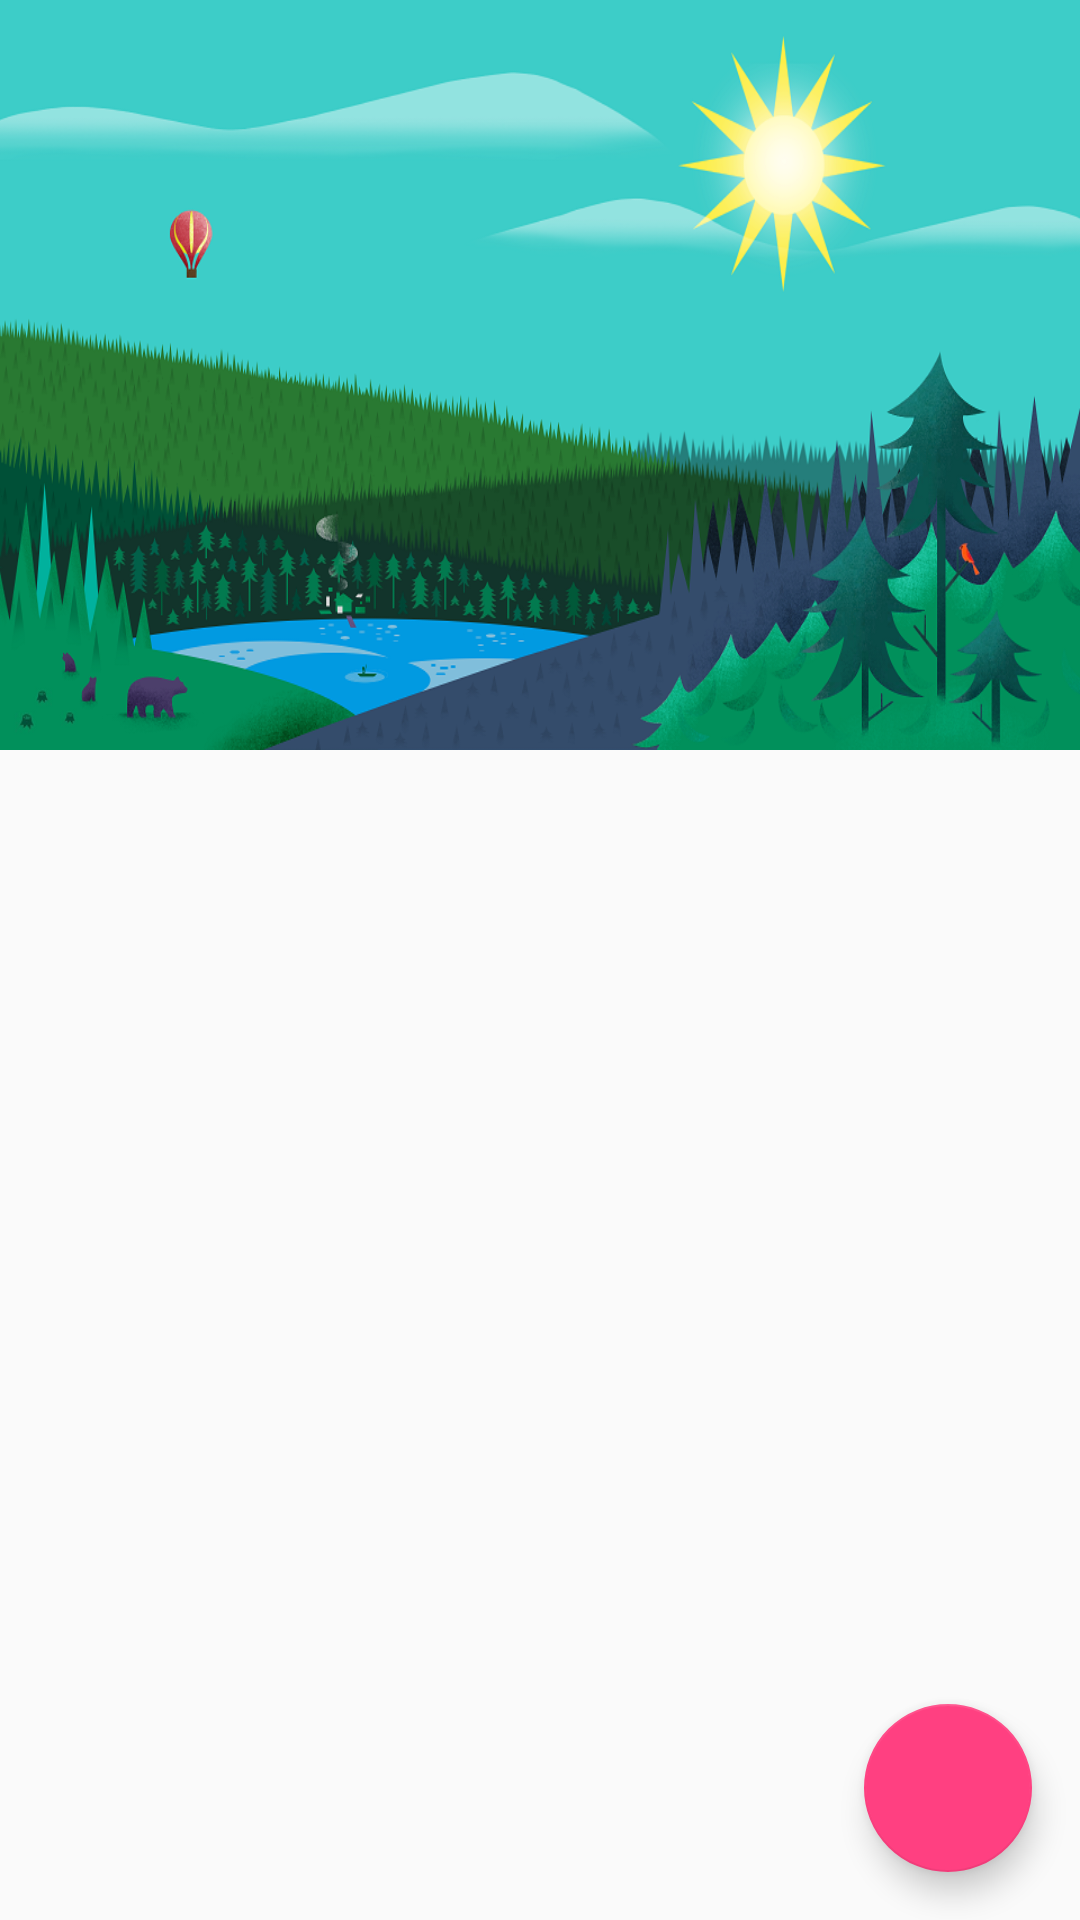

Android layout source for this screen:
<!-- AndroidManifest.xml: application theme AppTheme -->
<!-- res/layout/parallax_toolbar.xml -->
<?xml version="1.0" encoding="utf-8"?>
<android.support.design.widget.CoordinatorLayout xmlns:android="http://schemas.android.com/apk/res/android"
    xmlns:app="http://schemas.android.com/apk/res-auto"
    android:layout_width="match_parent"
    android:layout_height="match_parent"
    android:fitsSystemWindows="true">

    <android.support.design.widget.AppBarLayout
        android:id="@+id/appbar"
        android:layout_width="match_parent"
        android:layout_height="250dp"
        android:fitsSystemWindows="true"
        android:theme="@style/ThemeOverlay.AppCompat.Dark.ActionBar">

        <android.support.design.widget.CollapsingToolbarLayout
            android:id="@+id/collapsing_toolbar"
            android:layout_width="match_parent"
            android:layout_height="match_parent"
            android:fitsSystemWindows="true"
            app:contentScrim="?attr/colorPrimary"
            app:expandedTitleMarginEnd="64dp"
            app:expandedTitleMarginStart="48dp"
            app:layout_scrollFlags="scroll|exitUntilCollapsed">

            <ImageView
                android:id="@+id/header"
                android:layout_width="match_parent"
                android:layout_height="match_parent"
                android:background="@drawable/fondo2"
                android:fitsSystemWindows="true"
                android:scaleType="centerCrop"
                app:layout_collapseMode="parallax" />

            <android.support.v7.widget.Toolbar
                android:id="@+id/anim_toolbar"
                android:layout_width="match_parent"
                android:layout_height="?attr/actionBarSize"
                app:layout_collapseMode="pin"
                app:popupTheme="@style/ThemeOverlay.AppCompat.Light" />

        </android.support.design.widget.CollapsingToolbarLayout>

    </android.support.design.widget.AppBarLayout>

        <android.support.v7.widget.RecyclerView
            android:id="@+id/scrollableview"
            android:layout_width="match_parent"
            android:layout_height="match_parent"
            android:fillViewport="true"
            android:layout_gravity="fill_vertical"
            app:layout_behavior="@string/appbar_scrolling_view_behavior"/>

        <android.support.design.widget.FloatingActionButton
            android:id="@+id/fab"
            android:layout_width="wrap_content"
            android:layout_height="wrap_content"
            android:layout_gravity="bottom|end"
            android:layout_margin="@dimen/fab_margin"
            android:src="@drawable/ic_share_white"/>

</android.support.design.widget.CoordinatorLayout>
<!-- resources referenced by this layout -->
<resources>
  <dimen name="fab_margin">16dp</dimen>
  <!-- drawable fondo2: png bitmap (drawable, 367418 bytes) -->
  <style name="AppTheme" parent="Theme.AppCompat.Light.DarkActionBar">
          
          <item name="colorPrimary">@color/colorPrimary</item>
          <item name="colorPrimaryDark">@color/colorPrimaryDark</item>
          <item name="colorAccent">@color/colorAccent</item>
          <item name="windowActionBar">true</item>
      </style>
  <color name="colorPrimary">#3F51B5</color>
  <color name="colorPrimaryDark">#303F9F</color>
  <color name="colorAccent">#FF4081</color>
</resources>
